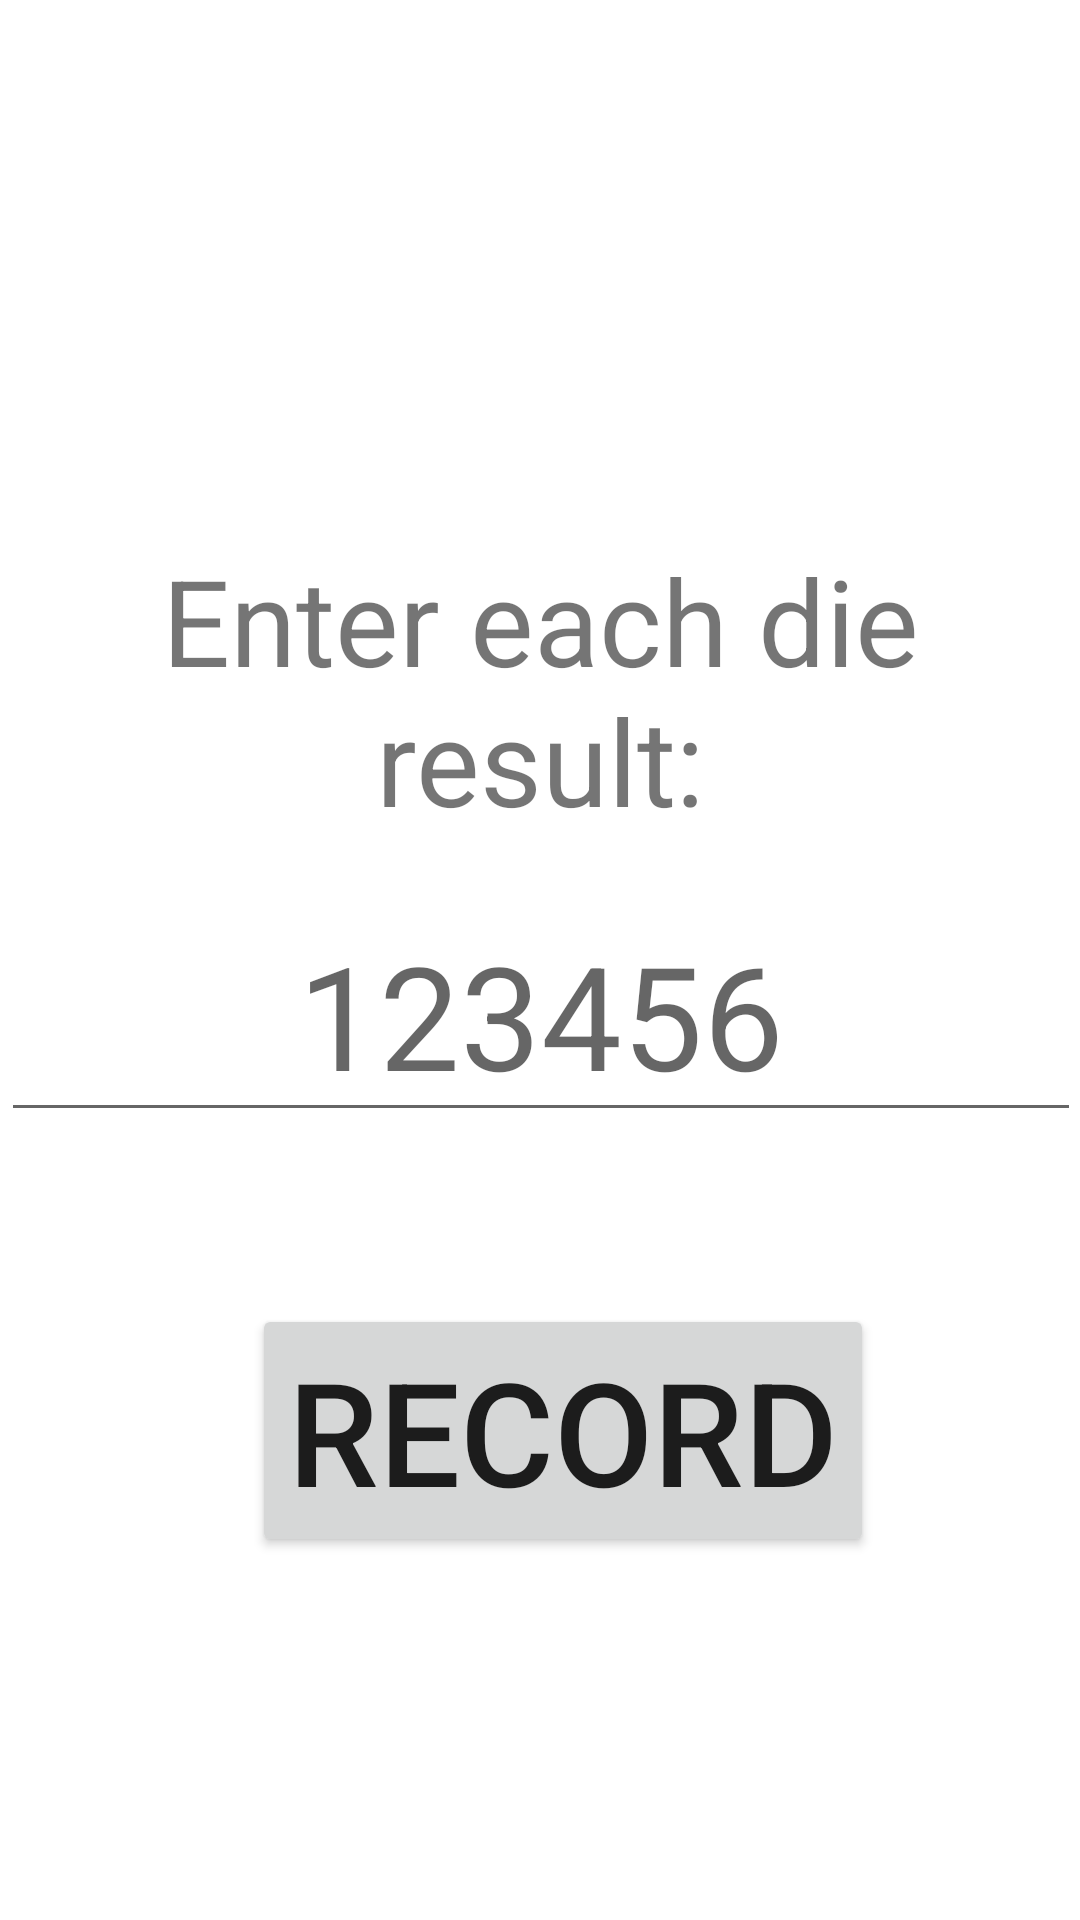

Android layout source for this screen:
<!-- AndroidManifest.xml: application theme Theme.SnakeEyes -->
<!-- res/layout/fragment_dashboard.xml -->
<?xml version="1.0" encoding="utf-8"?>
<androidx.constraintlayout.widget.ConstraintLayout
    xmlns:android="http://schemas.android.com/apk/res/android"
    xmlns:app="http://schemas.android.com/apk/res-auto"
    xmlns:tools="http://schemas.android.com/tools"
    android:layout_width="match_parent"
    android:layout_height="match_parent"
    tools:context=".ui.dashboard.DashboardFragment" >

    <TextView
        android:id="@+id/textView"
        android:layout_width="wrap_content"
        android:layout_height="wrap_content"
        android:layout_marginTop="180dp"
        android:gravity="center"
        android:text="Enter each die result:"
        android:textSize="40dp"
        app:layout_constraintEnd_toEndOf="parent"
        app:layout_constraintStart_toStartOf="parent"
        app:layout_constraintTop_toTopOf="parent" />

    <EditText
        android:id="@+id/batchAdd"
        android:layout_width="wrap_content"
        android:layout_height="wrap_content"
        android:layout_marginStart="30dp"
        android:layout_marginTop="16dp"
        android:layout_marginEnd="31dp"
        android:ems="10"
        android:gravity="center"
        android:hint="123456"
        android:inputType="number"
        android:textSize="48dp"
        app:layout_constraintEnd_toEndOf="parent"
        app:layout_constraintHorizontal_bias="0.491"
        app:layout_constraintStart_toStartOf="parent"
        app:layout_constraintTop_toBottomOf="@+id/textView" />

    <Button
        android:id="@+id/recordButton"
        android:layout_width="wrap_content"
        android:layout_height="wrap_content"
        android:layout_marginStart="84dp"
        android:layout_marginBottom="121dp"
        android:text="Record"
        android:textSize="48dp"
        app:layout_constraintBottom_toBottomOf="parent"
        app:layout_constraintStart_toStartOf="parent" />
</androidx.constraintlayout.widget.ConstraintLayout>
<!-- resources referenced by this layout -->
<resources>
  <style name="Theme.SnakeEyes" parent="Theme.MaterialComponents.DayNight.DarkActionBar">
          
          <item name="colorPrimary">@color/purple_500</item>
          <item name="colorPrimaryVariant">@color/purple_700</item>
          <item name="colorOnPrimary">@color/white</item>
          
          <item name="colorSecondary">@color/teal_200</item>
          <item name="colorSecondaryVariant">@color/teal_700</item>
          <item name="colorOnSecondary">@color/black</item>
          
          <item name="android:statusBarColor">?attr/colorPrimaryVariant</item>
          
      </style>
  <!-- not gathered from this repository: default colours our renderer supplied (Android Studio template values) -->
  <color name="purple_500">#FF6200EE</color>
  <color name="purple_700">#FF3700B3</color>
  <color name="teal_200">#FF03DAC5</color>
  <color name="teal_700">#FF018786</color>
  <color name="black">#FF000000</color>
  <color name="white">#FFFFFFFF</color>
</resources>
